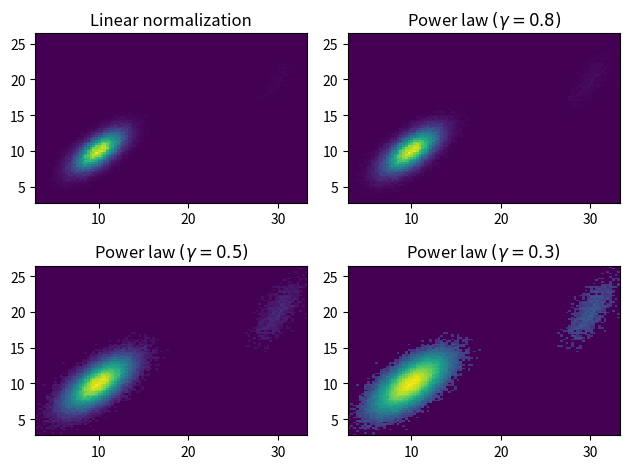

Source code (Python):
import matplotlib.pyplot as plt
import matplotlib.colors as mcolors
import numpy as np
from numpy.random import multivariate_normal

data = np.vstack([
    multivariate_normal([10, 10], [[3, 2], [2, 3]], size=100000),
    multivariate_normal([30, 20], [[2, 3], [1, 3]], size=1000)
])

gammas = [0.8, 0.5, 0.3]

fig, axes = plt.subplots(nrows=2, ncols=2)

axes[0, 0].set_title('Linear normalization')
axes[0, 0].hist2d(data[:, 0], data[:, 1], bins=100)

for ax, gamma in zip(axes.flat[1:], gammas):
    ax.set_title('Power law $(\gamma=%1.1f)$' % gamma)
    ax.hist2d(data[:, 0], data[:, 1],
              bins=100, norm=mcolors.PowerNorm(gamma))

fig.tight_layout()

plt.show()
